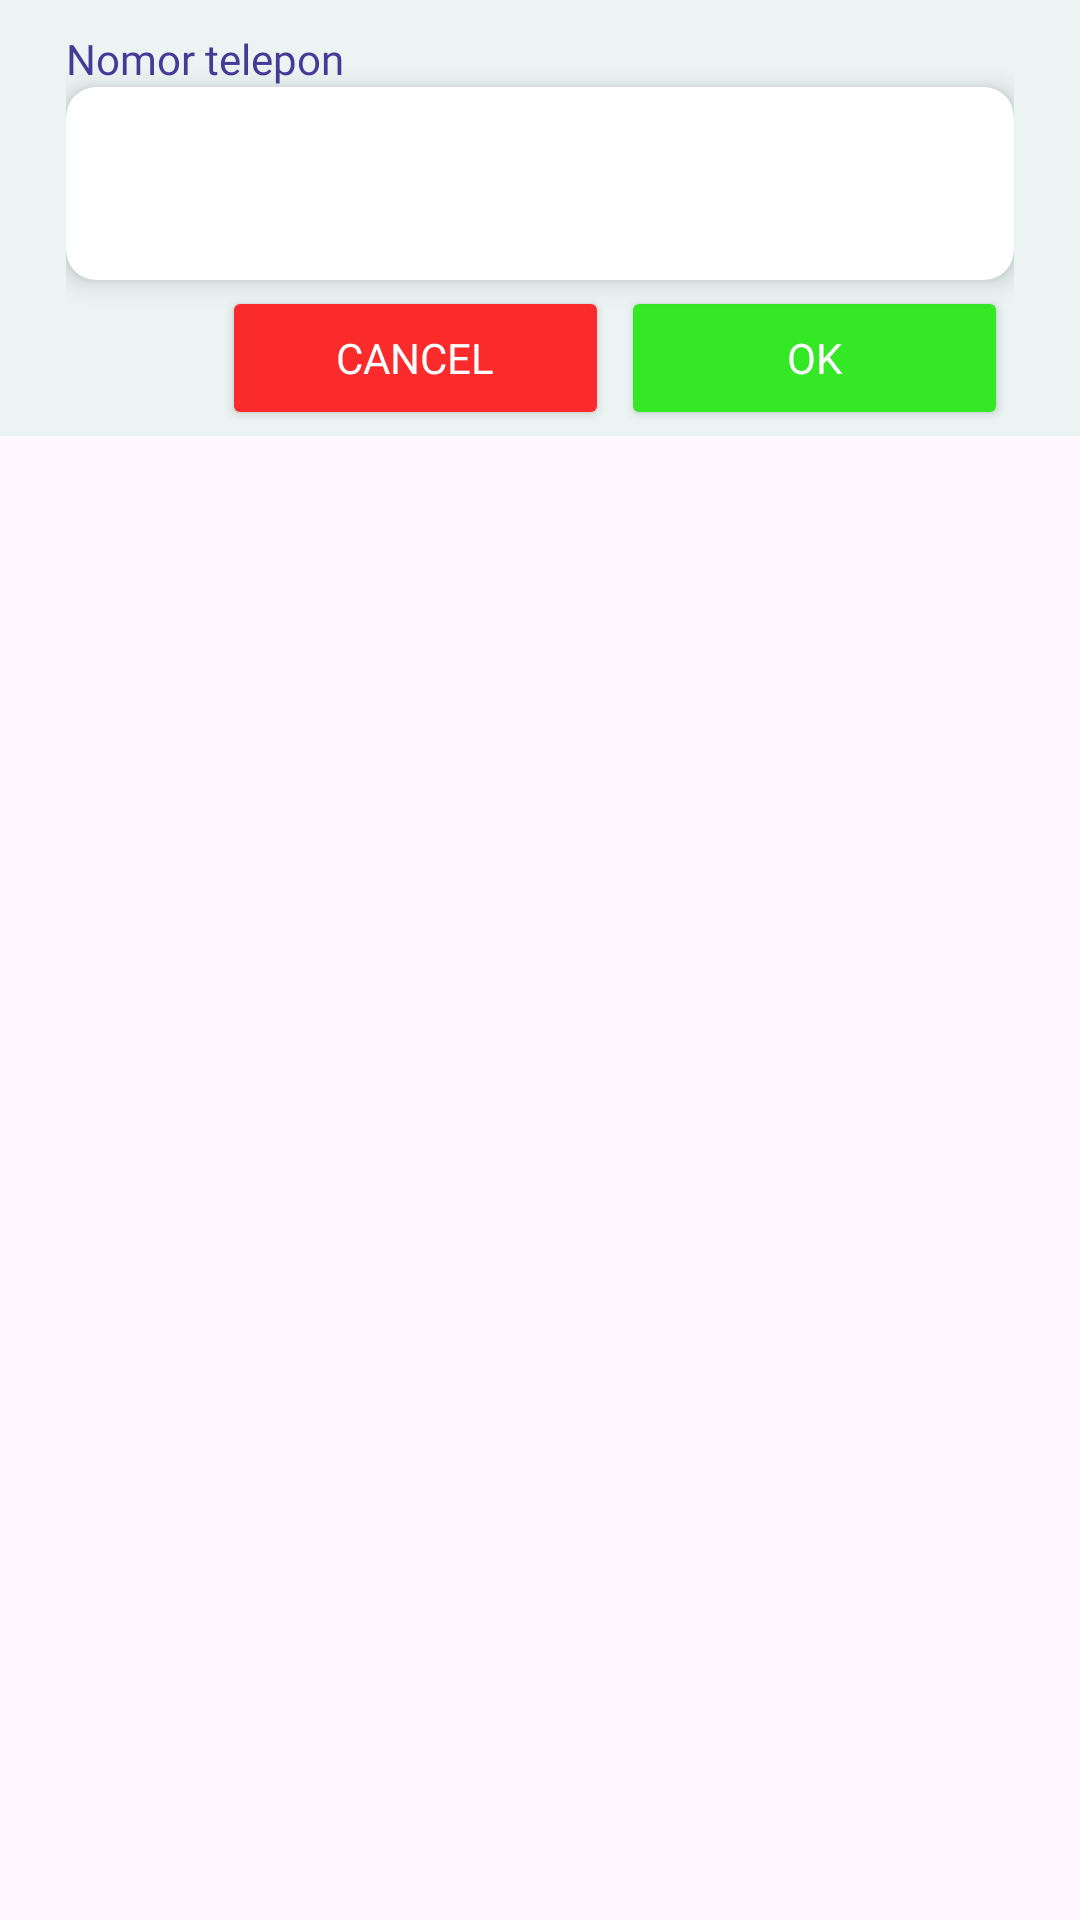

This screen was rendered from an Android layout file. Write that file and the resources it references.
<!-- AndroidManifest.xml: application theme Theme.CollegePal -->
<!-- res/layout/popup_edit_profile_number_template.xml -->
<?xml version="1.0" encoding="utf-8"?>
<LinearLayout xmlns:android="http://schemas.android.com/apk/res/android"
    xmlns:app="http://schemas.android.com/apk/res-auto"
    android:layout_width="match_parent"
    android:layout_height="match_parent"
    android:orientation="vertical">

    <LinearLayout
        android:layout_width="match_parent"
        android:layout_height="wrap_content"
        android:orientation="vertical"
        android:paddingRight="22dp"
        android:background="@color/grey"
        android:paddingLeft="22dp">

        <TextView
            android:id="@+id/editProfileName"
            android:layout_width="match_parent"
            android:layout_height="wrap_content"
            android:text="Nomor telepon"
            android:textColor="@color/purple"
            android:layout_marginTop="10dp"
            android:fontFamily="@font/montserrat_bold"/>

        <androidx.cardview.widget.CardView
            android:id="@+id/editProfileNumberCardView"
            android:layout_width="match_parent"
            android:layout_height="wrap_content"
            app:cardCornerRadius="10dp"
            app:cardElevation="5dp">

            <com.google.android.material.textfield.TextInputEditText
                android:id="@+id/editProfileNumberInputEditText"
                android:layout_width="match_parent"
                android:layout_height="wrap_content"
                android:fontFamily="@font/montserrat"
                android:textColor="@color/purple"
                android:background="@drawable/button2"
                android:maxLength="13"
                android:paddingLeft="15dp"
                android:paddingTop="20dp"
                android:paddingBottom="20dp"
                android:inputType="numberDecimal"
                />
        </androidx.cardview.widget.CardView>

        <LinearLayout
            android:layout_width="match_parent"
            android:layout_height="wrap_content"
            android:layout_marginLeft="50dp"
            android:orientation="horizontal">

            <Button
                android:id="@+id/editProfileNumberCancelButton"
                android:layout_width="match_parent"
                android:layout_height="wrap_content"
                android:layout_margin="2dp"
                android:layout_weight="1"
                android:backgroundTint="@color/red"
                android:fontFamily="@font/montserrat_bold"
                android:text="Cancel"
                android:textColor="@android:color/white" />

            <Button
                android:id="@+id/editProfileNumberOkButton"
                android:layout_width="match_parent"
                android:layout_height="wrap_content"
                android:layout_margin="2dp"
                android:layout_weight="1"
                android:backgroundTint="@color/green"
                android:fontFamily="@font/montserrat_bold"
                android:text="OK"
                android:textColor="@android:color/white" />
        </LinearLayout>


    </LinearLayout>

</LinearLayout>
<!-- resources referenced by this layout -->
<resources>
  <color name="green">#34E826</color>
  <color name="grey">#EBF4F3</color>
  <color name="purple">#453B97</color>
  <color name="red">#FB2B2B</color>
  <style name="Theme.CollegePal" parent="Base.Theme.CollegePal" />
  <style name="Base.Theme.CollegePal" parent="Theme.Material3.DayNight.NoActionBar">
          
          
      </style>
</resources>
